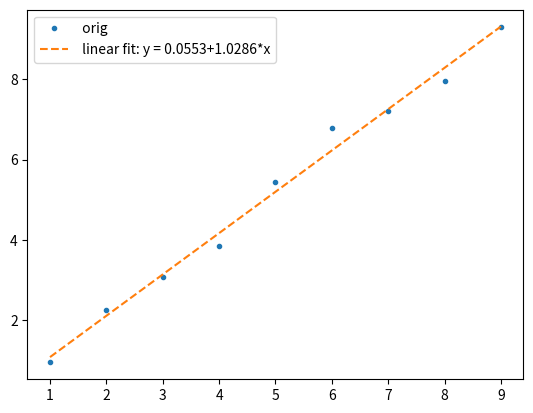

Recreate this plot in Python.
'''
This script demonstrates the use of linear regression on a random data sample
'''

import numpy as np
import matplotlib.pyplot as plt


def mean(values):
    return sum(values) / float(len(values))

# Calculate covariance between x and y
def covariance(x, mean_x, y, mean_y):
    covar = 0.0
    for i in range(len(x)):
        covar += (x[i] - mean_x) * (y[i] - mean_y)
    return covar

# Calculate the variance of a list of numbers
def variance(values, mean):
    return sum([(x-mean)**2 for x in values])

# Calculate coefficients
def coefficients(x,y):
    x_mean, y_mean = mean(x), mean(y)
    b1 = covariance(x, x_mean, y, y_mean) / variance(x, x_mean)
    b0 = y_mean - b1 * x_mean
    return [b0, b1]
    
x =  [1,2,3,4,5,6,7,8,9]
y =  [0.95,2.245,3.065,3.8456,5.453,6.774,7.2,7.95,9.3] 
linex = np.linspace(min(x),max(x))
b0,b1 = coefficients(x,y)
liney = b0 + b1 * linex    

plt.figure(1)
plt.plot(x,y, ".", label = " orig")
plt.plot(linex, liney, "--", label = " linear fit: y = "+str(round(b0,4))+"+"+str(round(b1,4))+"*x" )
plt.legend()
plt.show()